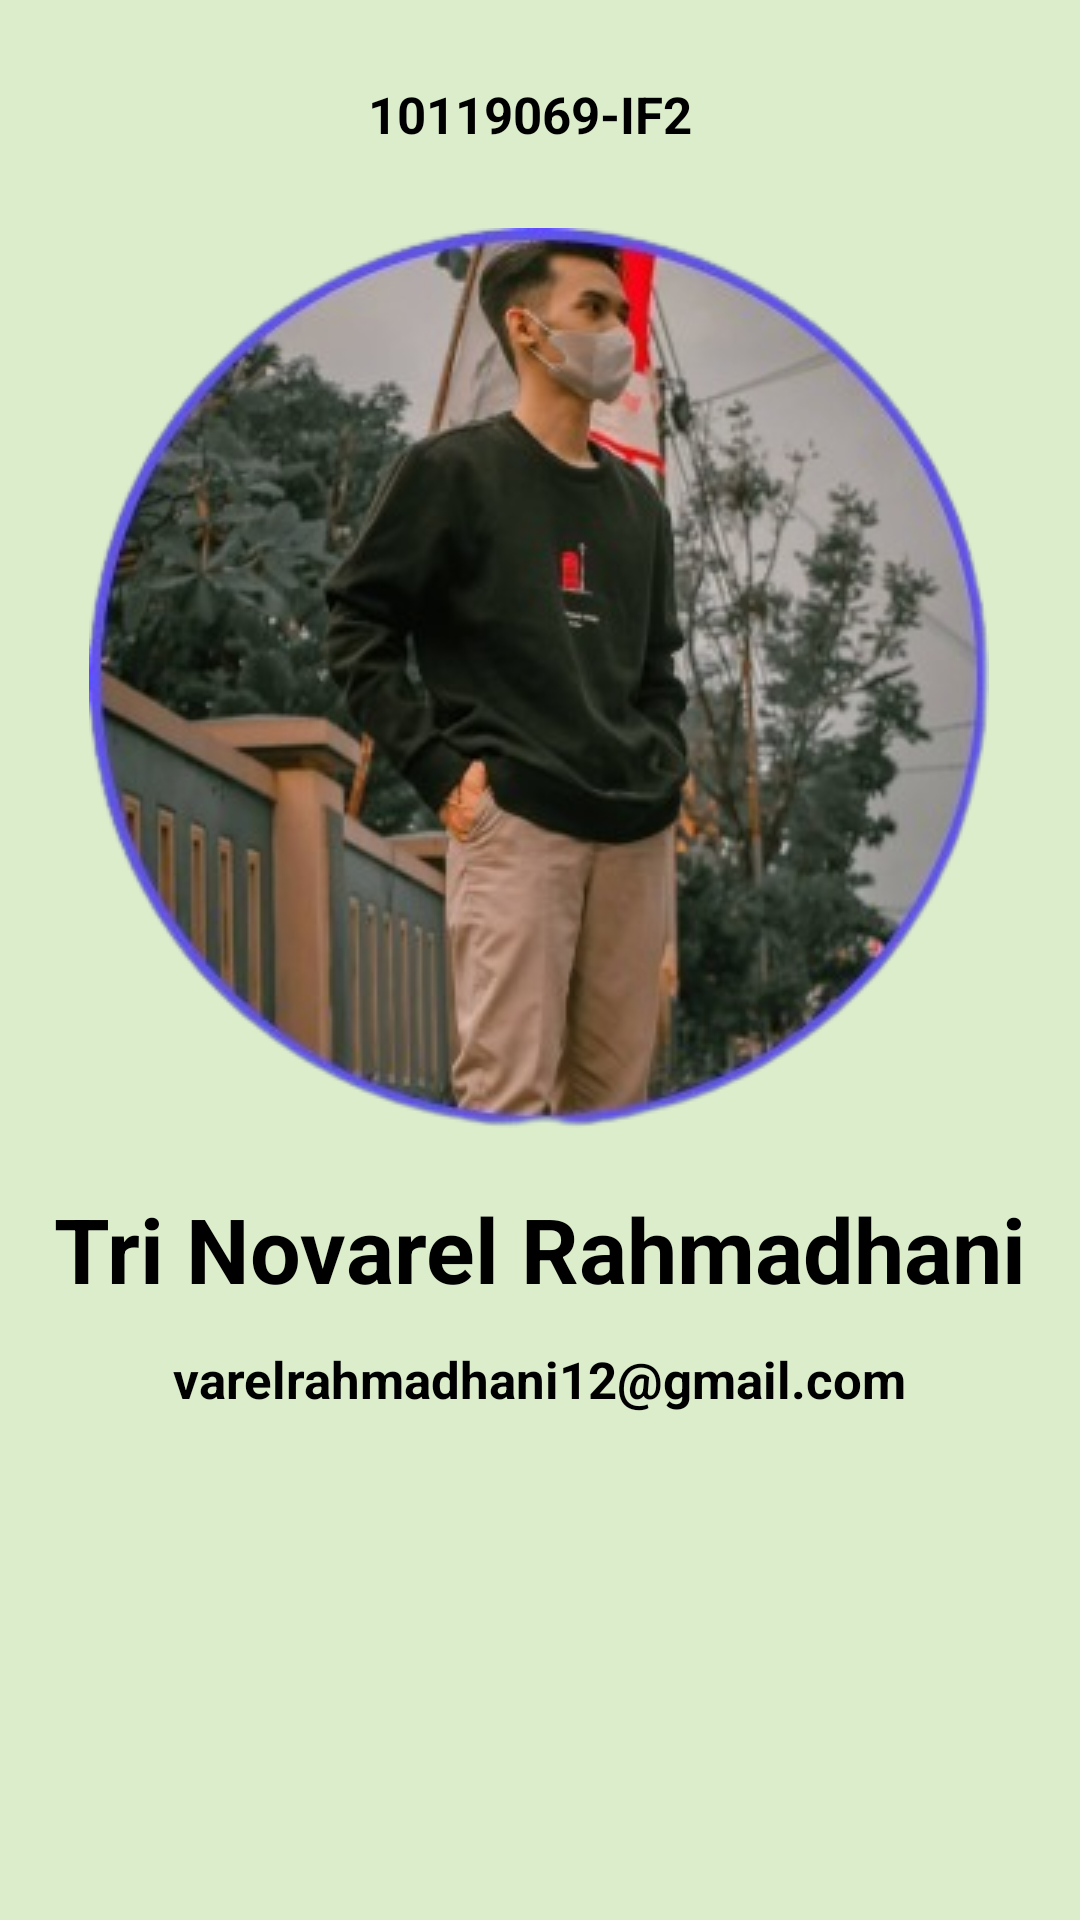

Here is an Android app screen rendered from its layout file. Give the layout XML and the strings, colors and styles it references.
<!-- AndroidManifest.xml: application theme Theme.UAS_AKB_IF2_10119069 -->
<!-- res/layout/activity_profile.xml -->
<?xml version="1.0" encoding="utf-8"?>
<androidx.constraintlayout.widget.ConstraintLayout xmlns:android="http://schemas.android.com/apk/res/android"
    xmlns:app="http://schemas.android.com/apk/res-auto"
    xmlns:tools="http://schemas.android.com/tools"
    android:layout_width="match_parent"
    android:layout_height="match_parent"
    android:background="#DCEDCC"
    tools:context=".ui.ProfilActivity"
    >

    <ImageView
        android:id="@+id/imageView4"
        android:layout_width="wrap_content"
        android:layout_height="wrap_content"
        android:layout_marginTop="76dp"
        android:src="@drawable/varel"
        app:layout_constraintEnd_toEndOf="parent"
        app:layout_constraintHorizontal_bias="0.497"
        app:layout_constraintStart_toStartOf="parent"
        app:layout_constraintTop_toTopOf="parent" />

    <TextView
        android:id="@+id/textView2"
        android:layout_width="wrap_content"
        android:layout_height="wrap_content"
        android:layout_marginTop="20dp"
        android:text="Tri Novarel Rahmadhani"
        android:textColor="@color/black"
        android:textSize="30dp"
        android:textStyle="bold"
        app:layout_constraintEnd_toEndOf="parent"
        app:layout_constraintStart_toStartOf="parent"
        app:layout_constraintTop_toBottomOf="@+id/imageView4"
        tools:ignore="MissingConstraints" />

    <TextView
        android:id="@+id/textView3"
        android:layout_width="wrap_content"
        android:layout_height="wrap_content"
        android:layout_marginTop="12dp"
        android:text="varelrahmadhani12@gmail.com"
        android:textColor="@color/black"
        android:textSize="17dp"
        android:textStyle="bold"
        app:layout_constraintEnd_toEndOf="parent"
        app:layout_constraintStart_toStartOf="parent"
        app:layout_constraintTop_toBottomOf="@+id/textView2"
        tools:ignore="MissingConstraints" />

    <TextView
        android:layout_width="114dp"
        android:layout_height="23dp"
        android:text="10119069-IF2"
        android:textColor="@color/black"
        android:textSize="17dp"
        android:textStyle="bold"
        app:layout_constraintBottom_toTopOf="@+id/imageView4"
        app:layout_constraintEnd_toEndOf="parent"
        app:layout_constraintHorizontal_bias="0.498"
        app:layout_constraintStart_toStartOf="parent"
        app:layout_constraintTop_toTopOf="parent" />


</androidx.constraintlayout.widget.ConstraintLayout>
<!-- resources referenced by this layout -->
<resources>
  <color name="black">#FF000000</color>
  <!-- drawable varel: png bitmap (drawable, 135832 bytes) -->
  <style name="Theme.UAS_AKB_IF2_10119069" parent="Theme.MaterialComponents.DayNight.DarkActionBar">
          
          <item name="colorPrimary">@color/blue_marine</item>
          <item name="colorPrimaryVariant">@color/purple_700</item>
          <item name="colorOnPrimary">@color/white</item>
          
          <item name="colorSecondary">@color/teal_200</item>
          <item name="colorSecondaryVariant">@color/teal_700</item>
          <item name="colorOnSecondary">@color/black</item>
          
          <item name="android:statusBarColor" tools:targetApi="l">?attr/colorPrimaryVariant</item>
          
      </style>
  <color name="blue_marine">#A5C9CA</color>
  <color name="purple_700">#FF3700B3</color>
  <color name="white">#FFFFFFFF</color>
  <color name="teal_200">#FF03DAC5</color>
  <color name="teal_700">#FF018786</color>
</resources>
